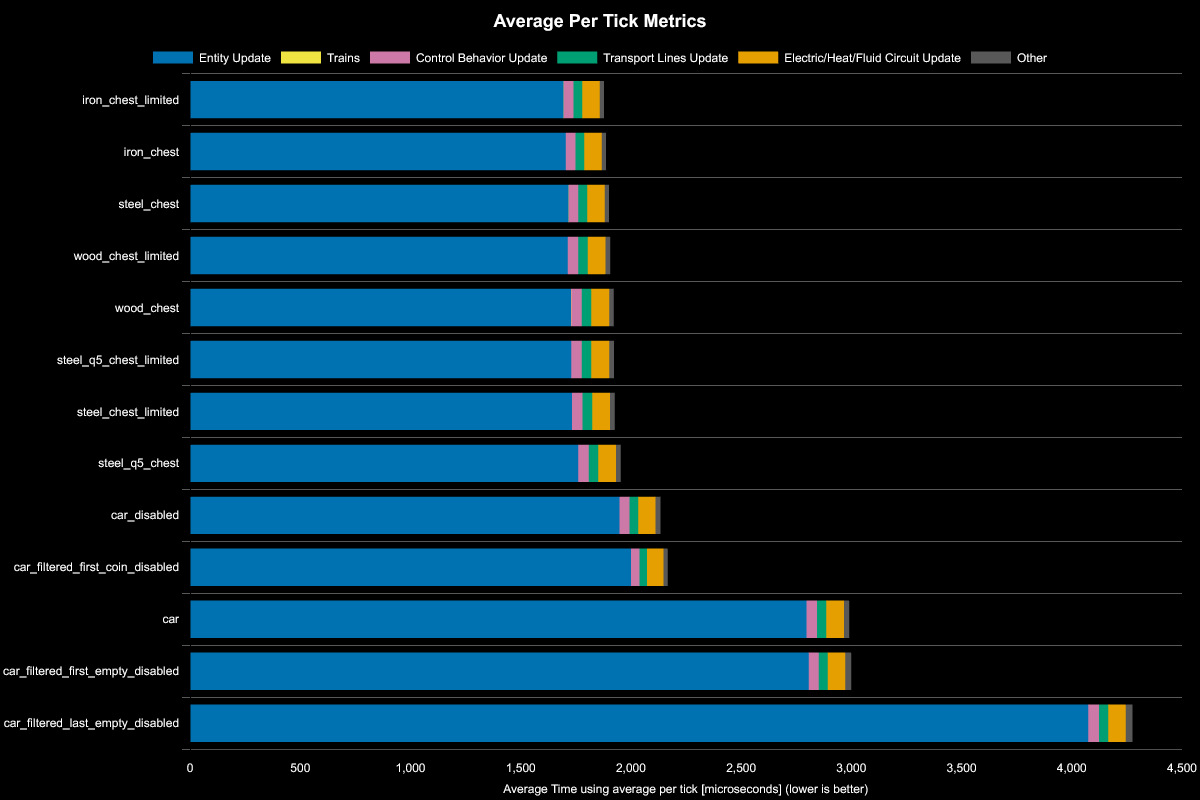

The data file committed next to this chart (first rows):
Save File, Entity Update, Electric/Heat/Fluid Circuit Update, Control Behavior Update, Transport Lines Update, Trains, Other, Whole Update, % Decrease from Previous, % Decrease from Best
iron_chest_limited, 1695, 79, 44, 40, 0, 20, 1878, , 
iron_chest, 1704, 79, 44, 40, 0, 19, 1887, -0.48%, -0.48%
steel_chest, 1717, 79, 44, 40, 0, 20, 1901, -0.74%, -1.23%
wood_chest_limited, 1713, 81, 47, 43, 0, 21, 1906, -0.26%, -1.5%
wood_chest, 1729, 81, 48, 43, 0, 21, 1922, -0.84%, -2.35%
steel_q5_chest_limited, 1729, 81, 47, 43, 0, 21, 1923, -0.05%, -2.4%
steel_chest_limited, 1733, 81, 48, 43, 0, 21, 1926, -0.16%, -2.56%
steel_q5_chest, 1761, 81, 48, 43, 0, 21, 1954, -1.45%, -4.05%
car_disabled, 1948, 79, 45, 40, 0, 22, 2134, -9.21%, -13.64%
car_filtered_first_coin_disabled, 2000, 75, 38, 34, 0, 20, 2168, -1.59%, -15.45%
car, 2796, 80, 48, 42, 0, 24, 2990, -37.92%, -59.22%
car_filtered_first_empty_disabled, 2806, 80, 46, 41, 0, 26, 2999, -0.3%, -59.7%
car_filtered_last_empty_disabled, 4074, 80, 49, 42, 0, 30, 4275, -42.55%, -127.65%
